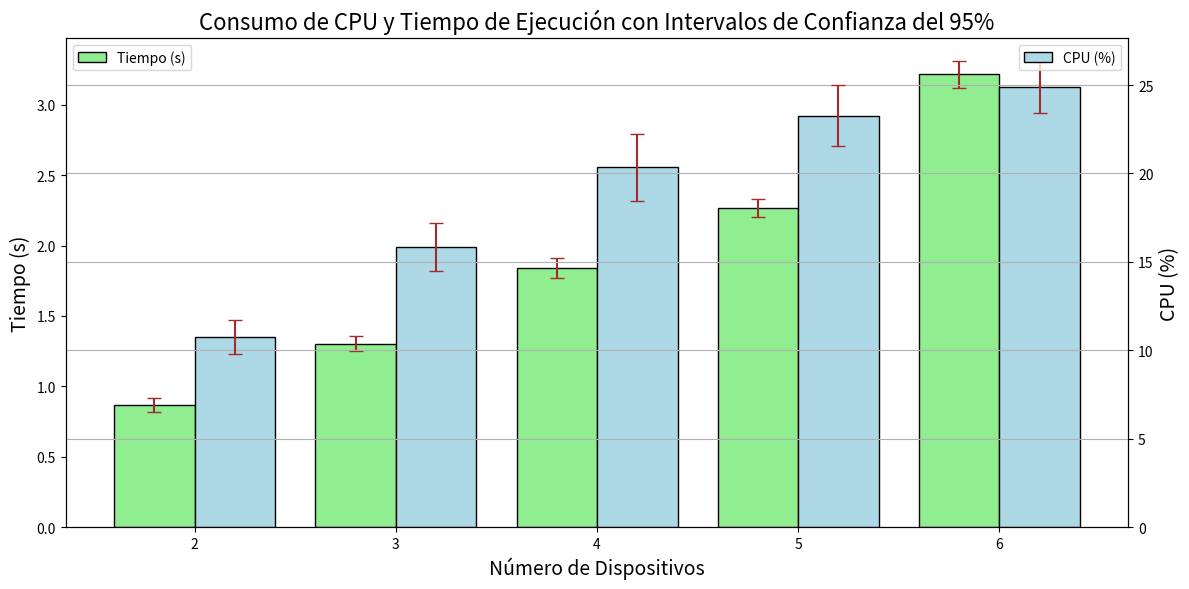

Generate this figure with matplotlib:
import numpy as np
import matplotlib.pyplot as plt
from scipy.stats import norm

# Datos proporcionados
datos_2_tiempo = [1.3409056663513184, 0.8549954891204834, 1.0829811096191406, 0.784813642501831, 0.7919392585754395, 0.7890441417694092, 0.7307918071746826, 0.8153619766235352, 0.8361716270446777, 0.8346271514892578, 0.7644948959350586, 0.854600191116333, 0.8646435737609863, 0.8284637928009033, 0.772169828414917, 0.8015470504760742, 0.7851555347442627, 0.8314487934112549, 0.7758364677429199, 0.9723305702209473, 0.9294345378875732, 0.9881954193115234, 0.8217177391052246, 0.9103326797485352, 0.9575872421264648]
datos_3_tiempo = [1.8914482593536377, 1.2485389709472656, 1.2919566631317139, 1.3488707542419434, 1.18204927444458, 1.2830405235290527, 1.318225622177124, 1.2081665992736816, 1.2462611198425293, 1.3143835067749023, 1.257127046585083, 1.3908312320709229, 1.2457668781280518, 1.267317295074463, 1.2991492748260498, 1.4113082885742188, 1.2975680828094482, 1.328934907913208, 1.2967665195465088, 1.2325184345245361, 1.1192388534545898, 1.3557758331298828, 1.1748435497283936, 1.2745938301086426, 1.3099281787872314]
datos_4_tiempo = [2.549193859100342, 1.826998233795166, 1.8949518203735352, 1.7957556247711182, 1.9516401290893555, 1.8043732643127441, 1.9340002536773682, 1.894158124923706, 1.7436909675598145, 1.6663517951965332, 1.7978520393371582, 1.7540438175201416, 2.070528030395508, 1.7613790035247803, 1.9323761463165283, 1.7639756202697754, 1.8482542037963867, 1.742187261581421, 1.7337069511413574, 1.7901647090911865, 1.840888500213623, 1.8008646965026855, 1.6369433403015137, 1.7751433849334717, 1.7080934047698975]
datos_5_tiempo = [2.8561384677886963, 2.28702712059021, 2.3880503177642822, 2.3593673706054688, 2.205317735671997, 2.2805304527282715, 2.297384738922119, 2.327113628387451, 2.241032123565674, 2.1735525131225586, 2.0593764781951904, 2.2554075717926025, 2.2229976654052734, 2.3821799755096436, 2.2219600677490234, 2.0434300899505615, 2.1033477783203125, 2.2706189155578613, 2.112591028213501, 2.267037868499756, 2.0603084564208984, 2.5015652179718018, 2.1935548782348633, 2.2132368087768555, 2.2772982120513916]
datos_6_tiempo = [4.172675371170044, 3.3464736938476562, 3.168314218521118, 3.2319650650024414, 3.0401158332824707, 3.0282068252563477, 3.4111106395721436, 3.2179114818573, 3.2158827781677246, 2.9149813652038574, 3.065746545791626, 3.0171902179718018, 3.2377684116363525, 3.2691524028778076, 3.160964250564575, 3.396315813064575, 3.213334798812866, 3.2828946113586426, 3.350318193435669, 3.109945774078369, 2.964930534362793, 3.0723650455474854, 3.2266271114349365, 2.951390504837036, 3.2914414405822754]

datos_2_cpu = [19.7, 10.3, 14.7, 9.3, 10, 7.7, 6.3, 11, 12.3, 10.3, 10.7, 11, 9.7, 10.3, 9.7, 10.3, 10.6, 10, 11.3, 12.6, 12, 9.7, 10.3, 9.7, 9.3]
datos_3_cpu = [27.7, 18, 19, 18, 15.7, 15, 13, 9, 13.3, 13, 16.3, 17.3, 16.3, 17, 16, 21, 14, 11, 14.7, 13.7, 14.7, 15, 15.7, 16, 15.6]
datos_4_cpu = [26.7, 20.7, 17.7, 21, 28.6, 19.6, 18.7, 24.6, 21, 12.3, 20, 23.3, 26.3, 16.3, 25.3, 21, 11.3, 18.9, 25.3, 21.3, 12, 18.3, 21.3, 25, 12]
datos_5_cpu = [31.7, 23.3, 26.3, 25.3, 20, 26.7, 17.3, 33, 21.3, 22.6, 26.6, 17.3, 27.2, 17.3, 22, 25.9, 18, 25.9, 23.7, 21.3, 25.7, 20.9, 25.7, 16.3, 20]
datos_6_cpu = [28.2, 32, 25.3, 23.6, 17.7, 30.3, 26, 20.6, 22.3, 28, 22, 23.9, 28, 22.7, 20.7, 25.9, 32, 25.7, 22.3, 22.7, 27, 22.3, 20, 28.3, 25]

# Función para calcular el intervalo de confianza
def intervalo_confianza(data, confianza=0.95):
    n = len(data)
    media = np.mean(data)
    stderr = np.std(data, ddof=1) / np.sqrt(n)
    h = stderr * norm.ppf((1 + confianza) / 2)
    return media, media - h, media + h

# Crear las gráficas
dispositivos = ['2', '3', '4', '5', '6']
datos_cpu = [datos_2_cpu, datos_3_cpu, datos_4_cpu, datos_5_cpu, datos_6_cpu]
datos_tiempo = [datos_2_tiempo, datos_3_tiempo, datos_4_tiempo, datos_5_tiempo, datos_6_tiempo]

medias_cpu = []
conf_intervals_cpu = []
medias_tiempo = []
conf_intervals_tiempo = []

for data in datos_cpu:
    media, lower, upper = intervalo_confianza(data)
    medias_cpu.append(media)
    conf_intervals_cpu.append((lower, upper))

for data in datos_tiempo:
    media, lower, upper = intervalo_confianza(data)
    medias_tiempo.append(media)
    conf_intervals_tiempo.append((lower, upper))

x = np.arange(len(dispositivos))

fig, ax1 = plt.subplots(figsize=(12, 6))

# Crear la gráfica de barras para el Tiempo en el eje y principal
ax1.bar(x - 0.2, medias_tiempo, width=0.4, yerr=[(top - bot) / 2 for bot, top in conf_intervals_tiempo], 
        capsize=5, color='lightgreen', edgecolor='black', ecolor='brown', label='Tiempo (s)')
ax1.set_xlabel('Número de Dispositivos', fontsize=14)
ax1.set_ylabel('Tiempo (s)', fontsize=14)
ax1.tick_params(axis='y')
ax1.set_xticks(x)
ax1.set_xticklabels(dispositivos)
ax1.legend(loc='upper left')

# Crear el eje y secundario para el CPU
ax2 = ax1.twinx()
ax2.bar(x + 0.2, medias_cpu, width=0.4, yerr=[(top - bot) / 2 for bot, top in conf_intervals_cpu], 
        capsize=5, color='lightblue', edgecolor='black', ecolor='brown', label='CPU (%)')
ax2.set_ylabel('CPU (%)', fontsize=14)
ax2.tick_params(axis='y')
ax2.legend(loc='upper right')

plt.title('Consumo de CPU y Tiempo de Ejecución con Intervalos de Confianza del 95%', fontsize=16)
plt.grid(True)
fig.tight_layout()

plt.show()

